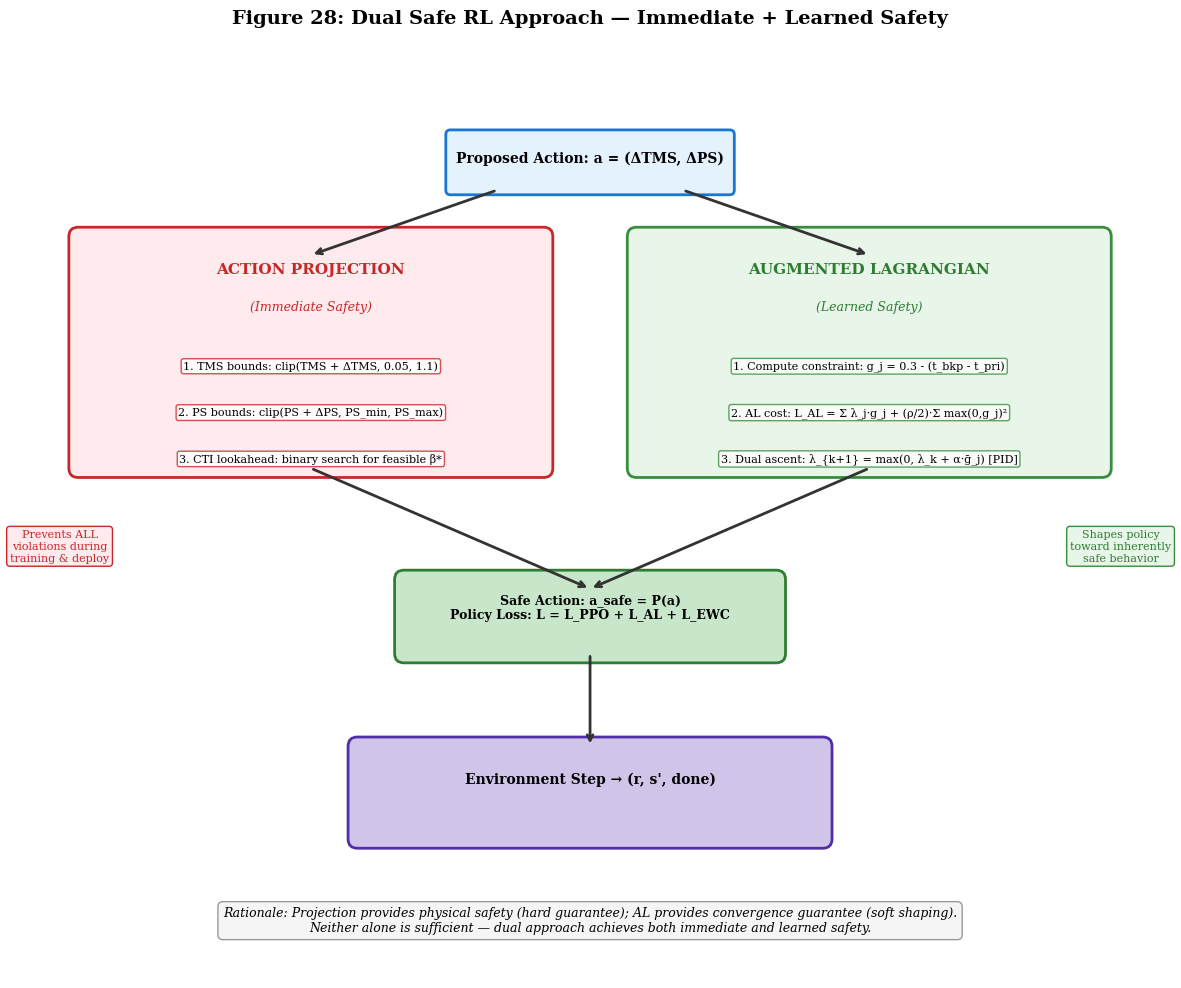

Here is the Python script that generated this plot:
#!/usr/bin/env python3
"""
Safe RL Dual Approach — Action Projection + Augmented Lagrangian
Generated from figs.py — standalone executable script for Phase 1.
Usage: python exp_fig28.py --output <path>
"""

import argparse
import os

import matplotlib
matplotlib.use('Agg')
import matplotlib.pyplot as plt
import matplotlib.patches as mpatches
from matplotlib.patches import FancyBboxPatch, FancyArrowPatch, Circle, Rectangle, Polygon, Wedge
import numpy as np


# Global style
plt.rcParams.update({
    'figure.facecolor': 'white',
    'axes.facecolor': 'white',
    'axes.edgecolor': 'black',
    'axes.labelcolor': 'black',
    'axes.titlecolor': 'black',
    'xtick.color': 'black',
    'ytick.color': 'black',
    'grid.color': '#cccccc',
    'grid.linewidth': 0.5,
    'text.color': 'black',
    'legend.facecolor': 'white',
    'legend.edgecolor': 'black',
    'font.family': 'serif',
    'font.size': 10,
    'axes.titlesize': 12,
    'axes.labelsize': 10,
    'figure.dpi': 150,
})



def generate_figure(output_dir):
    """Generate Safe RL Dual Approach — Action Projection + Augmented Lagrangian"""
    os.makedirs(output_dir, exist_ok=True)


    fig, ax = plt.subplots(1, 1, figsize=(12, 10))
    ax.set_xlim(0, 12)
    ax.set_ylim(0, 10)
    ax.axis('off')
    ax.set_title('Figure 28: Dual Safe RL Approach — Immediate + Learned Safety', fontsize=14, fontweight='bold', pad=20)

    # Input
    draw_box = lambda x, y, w, h, text, color: (
        ax.add_patch(FancyBboxPatch((x-w/2, y-h/2), w, h, boxstyle="round,pad=0.05",
                                     facecolor=color, edgecolor='#333', linewidth=1.5)),
        ax.text(x, y, text, fontsize=9, ha='center', va='center', fontweight='bold', wrap=True)
    )

    # Proposed action
    ax.add_patch(FancyBboxPatch((4.5, 8.5), 3, 0.6, boxstyle="round,pad=0.05",
                                 facecolor='#e3f2fd', edgecolor='#1976d2', linewidth=2))
    ax.text(6, 8.8, 'Proposed Action: a = (ΔTMS, ΔPS)', fontsize=10, ha='center', fontweight='bold')

    # Split arrow
    ax.annotate('', xy=(3, 7.8), xytext=(5, 8.5),
                arrowprops=dict(arrowstyle='->', color='#333', lw=2))
    ax.annotate('', xy=(9, 7.8), xytext=(7, 8.5),
                arrowprops=dict(arrowstyle='->', color='#333', lw=2))

    # LEFT: Action Projection (Immediate Safety)
    ax.add_patch(FancyBboxPatch((0.5, 5.5), 5, 2.5, boxstyle="round,pad=0.1",
                                 facecolor='#ffebee', edgecolor='#c62828', linewidth=2))
    ax.text(3, 7.6, 'ACTION PROJECTION', fontsize=11, ha='center', fontweight='bold', color='#c62828')
    ax.text(3, 7.2, '(Immediate Safety)', fontsize=9, ha='center', color='#c62828', style='italic')

    # Sub-steps
    steps_left = [
        (3, 6.6, '1. TMS bounds: clip(TMS + ΔTMS, 0.05, 1.1)'),
        (3, 6.1, '2. PS bounds: clip(PS + ΔPS, PS_min, PS_max)'),
        (3, 5.6, '3. CTI lookahead: binary search for feasible β*'),
    ]
    for x, y, text in steps_left:
        ax.text(x, y, text, fontsize=8, ha='center', va='center',
                bbox=dict(boxstyle='round,pad=0.2', facecolor='white', edgecolor='#c62828', alpha=0.8))

    # RIGHT: Augmented Lagrangian (Learned Safety)
    ax.add_patch(FancyBboxPatch((6.5, 5.5), 5, 2.5, boxstyle="round,pad=0.1",
                                 facecolor='#e8f5e9', edgecolor='#388e3c', linewidth=2))
    ax.text(9, 7.6, 'AUGMENTED LAGRANGIAN', fontsize=11, ha='center', fontweight='bold', color='#2e7d32')
    ax.text(9, 7.2, '(Learned Safety)', fontsize=9, ha='center', color='#2e7d32', style='italic')

    steps_right = [
        (9, 6.6, '1. Compute constraint: g_j = 0.3 - (t_bkp - t_pri)'),
        (9, 6.1, '2. AL cost: L_AL = Σ λ_j·g_j + (ρ/2)·Σ max(0,g_j)²'),
        (9, 5.6, '3. Dual ascent: λ_{k+1} = max(0, λ_k + α·ḡ_j) [PID]'),
    ]
    for x, y, text in steps_right:
        ax.text(x, y, text, fontsize=8, ha='center', va='center',
                bbox=dict(boxstyle='round,pad=0.2', facecolor='white', edgecolor='#388e3c', alpha=0.8))

    # Merge arrow
    ax.annotate('', xy=(6, 4.2), xytext=(3, 5.5),
                arrowprops=dict(arrowstyle='->', color='#333', lw=2))
    ax.annotate('', xy=(6, 4.2), xytext=(9, 5.5),
                arrowprops=dict(arrowstyle='->', color='#333', lw=2))

    # Output: Safe action
    ax.add_patch(FancyBboxPatch((4, 3.5), 4, 0.8, boxstyle="round,pad=0.1",
                                 facecolor='#c8e6c9', edgecolor='#2e7d32', linewidth=2))
    ax.text(6, 4.0, 'Safe Action: a_safe = P(a)\nPolicy Loss: L = L_PPO + L_AL + L_EWC', 
            fontsize=9, ha='center', va='center', fontweight='bold')

    # Execute arrow
    ax.annotate('', xy=(6, 2.5), xytext=(6, 3.5),
                arrowprops=dict(arrowstyle='->', color='#333', lw=2))

    # Environment
    ax.add_patch(FancyBboxPatch((3.5, 1.5), 5, 1, boxstyle="round,pad=0.1",
                                 facecolor='#d1c4e9', edgecolor='#512da8', linewidth=2))
    ax.text(6, 2.1, 'Environment Step → (r, s\', done)', fontsize=10, ha='center', fontweight='bold')

    # Key insight boxes
    ax.text(0.3, 4.5, 'Prevents ALL\nviolations during\ntraining & deploy', fontsize=8, ha='center', color='#c62828',
            bbox=dict(boxstyle='round,pad=0.3', facecolor='#ffebee', edgecolor='#c62828'))
    ax.text(11.7, 4.5, 'Shapes policy\ntoward inherently\nsafe behavior', fontsize=8, ha='center', color='#2e7d32',
            bbox=dict(boxstyle='round,pad=0.3', facecolor='#e8f5e9', edgecolor='#388e3c'))

    # Bottom insight
    ax.text(6, 0.5, 'Rationale: Projection provides physical safety (hard guarantee); AL provides convergence guarantee (soft shaping).\nNeither alone is sufficient — dual approach achieves both immediate and learned safety.',
            fontsize=9, ha='center', style='italic',
            bbox=dict(boxstyle='round,pad=0.4', facecolor='#f5f5f5', edgecolor='#999'))

    plt.tight_layout()
    plt.savefig(output_dir + '/fig28_safe_rl_dual.png', dpi=150, bbox_inches='tight', facecolor='white')
    plt.close()


if __name__ == '__main__':
    parser = argparse.ArgumentParser(description='Safe RL Dual Approach — Action Projection + Augmented Lagrangian')
    parser.add_argument('--output', type=str, default='results/figs_01_10',
                        help='Output directory for the figure')
    args = parser.parse_args()
    generate_figure(args.output)
    print(f"Figure saved to {args.output}")
